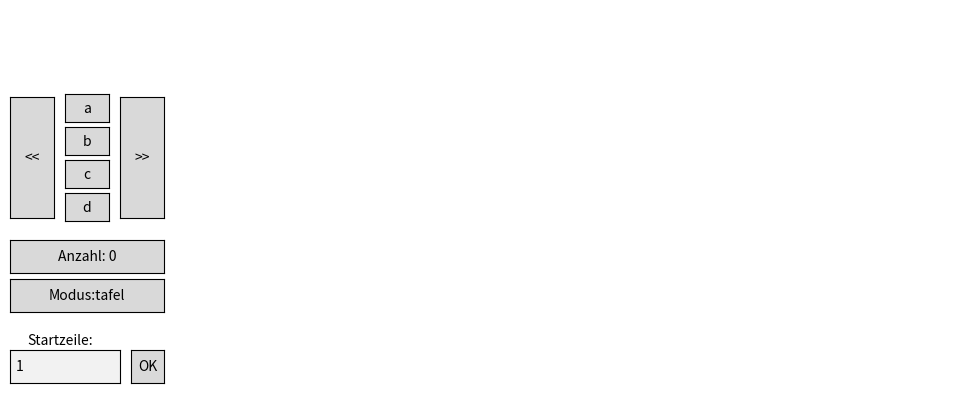

Source code (Python): (Note: this script raises an exception after producing the figure.)
# Quiz-Viewer_15.py 20-05-26 Idee R.Wurdack 200_Zeilen-Script Google-Gemini
import matplotlib.pyplot as plt
from matplotlib.widgets import TextBox, Button
import random
#-------------------Start-Bedingungen----------------------------
load_index = 0     # 0: Learn-Modus mit Loesung  1: Quiz-Modus
startzeile = 1     # Verschiebbarer Zeiger auf die erste Frage
#-------------------Quiz-Ablauf---------------------------------
def load_data(fragen_file, antworten_file,start_zeile):
    questions = []
    try:
        with open(fragen_file, 'r', encoding='utf-8') as f:
            lines = [line.strip() for line in f if line.strip()]
            lines = lines[(start_zeile-1)*12:]            
        for i in range(0, len(lines), 12):                      # 5
            questions.append(lines[i:i+12])                     # 5
        with open(antworten_file, 'r', encoding='utf-8') as f:
            answers = [line.strip() for line in f if line.strip()]
            answers = answers[(start_zeile-1):]
    except: return []
    return [{"q_lines": q, "a": a, "id": i} for i, (q, a) in enumerate(zip(questions, answers))]

class QuizViewer:
    def __init__(self, quiz_data, load_index, startzeile):
        self.quiz_data = quiz_data
        self.load_index = load_index
        self.startzeile = startzeile
        self.num_to_pick = min(len(quiz_data), 155)      # 152
        self.level = 0 # 0,1=Geloest, 2=Zufall, 3=Streng, 4=Kein Zurück!
        self.index = 0
        self.guess = "?"
        self.show_answer = False
        self.score = 0
        self.answered_ids = set()
        self.current_pool = []
        self.fig, self.ax = plt.subplots(figsize=(11, 5.5)) # 11,8
        plt.subplots_adjust(left=0.2, bottom=0.25)
        self.ax.axis('off')
        self.txt_q = self.ax.text(0.05, 0.99, "", va='top', fontsize=11, family='monospace')
        self.txt_feedback1 = self.ax.text(0.75, 0.01, "", va='top', fontsize=12, fontweight='bold')
        self.txt_feedback2 = self.ax.text(0.75, 0.99, "", va='top', fontsize=12, fontweight='bold')       
        self.txt_score = self.ax.text(0.05, 0.00, "", va='top', fontsize=13, color='darkblue', fontweight='black')

        # Antwort-Buttons
        self.btn_choices = []
        for i, label in enumerate(['a', 'b', 'c', 'd']):
            ax_c = plt.axes([0.10, 0.675 - (i * 0.06), 0.04, 0.05]) # 0.05
            btn = Button(ax_c, label)
            btn.on_clicked(lambda e, l=label: self.make_guess(l))
            self.btn_choices.append(btn)

        # Navigation mit Buttons
        self.btn_prev = Button(plt.axes([0.05, 0.50, 0.04, 0.22]), '<<')   
        self.btn_num = Button(plt.axes([0.05, 0.40, 0.14, 0.06]), f'Anzahl: {self.num_to_pick}')
        self.lvl_txt = ["tafel","geloest","zufall","streng","kein zurueck"]
        self.btn_lvl = Button(plt.axes([0.05, 0.33, 0.14, 0.06]), f'Modus:{self.lvl_txt[self.level]}')
        self.btn_next = Button(plt.axes([0.15, 0.50, 0.04, 0.22]), '>>')
        ax_box = self.fig.add_axes([0.05, 0.20, 0.10, 0.06])
        self.text_box = TextBox(ax_box, '', initial=str(startzeile))
        self.text_box.label.set_text('Startzeile:')
        self.text_box.label.set_position((0.75, 1.3))
        ax_btn = self.fig.add_axes([0.16, 0.20, 0.03, 0.06])
        self.btn_submit = Button(ax_btn, 'OK')
        self.text_box.on_submit(self.zeilen_eingabe) # submit-trigger
        self.btn_submit.on_clicked(self.eingabe_absenden)
        self.btn_prev.on_clicked(lambda x: self.move(-1))
        self.btn_next.on_clicked(lambda x: self.move(1))
        self.btn_num.on_clicked(self.toggle_num)
        self.btn_lvl.on_clicked(self.toggle_level)
        self.reset_quiz()
        plt.show()

    def zeilen_eingabe(self, text):
        try:
            wert = int(text)
            # Prüfen, ob die Zahl im erlaubten Bereich liegt
            if 1 <= wert <= 155:
                self.startzeile = wert
                self.reload_data(self)
                print(self.startzeile)
            else:
                raise ValueError("Zahl außerhalb des Bereichs.")
        except ValueError:
            self.startzeile = 1
        plt.draw()
    def eingabe_absenden(self, event):
           """Absenden, falls User nicht Enter drückt."""
           self.zeilen_eingabe(self.text_box.text)     

    def reload_data(self, *args):
        # 1. Daten neu aus der Datei laden
        if self.load_index == 0:
           self.quiz_data = load_data('geloest.txt', 'antworten.txt', self.startzeile)
        elif self.load_index == 1:
           self.quiz_data = load_data('fragen.txt', 'antworten.txt', self.startzeile)
        # 2. Pool für Anzeige neu überschreiben
        self.current_pool = self.quiz_data 
        # 3. Index auf die erste Frage (0)
        self.index = 0   
        # 4. Anzeige neu
        if len(self.current_pool) > 0:
           self.update_display()
        else:
           print("Konsole: neuer Fragen-Pool leer!")        

    def toggle_num(self, event):
        self.num_to_pick = (self.num_to_pick % len(self.quiz_data)) + 1
        self.btn_num.label.set_text(f'Anzahl: {self.num_to_pick}')
        self.reset_quiz()

    def toggle_level(self, event):
        # Zahlenring 0,1 -> 2 -> 3 -> 4 -> 0
        self.level = (self.level + 1) % 5
        self.btn_lvl.label.set_text(f'Modus:{self.lvl_txt[self.level]}')
        self.reset_quiz()

    def reset_quiz(self):
        self.score = 0
        self.answered_ids = set()
        self.index = 0       
        if self.level == 0:
            self.load_index = 0
            self.startzeile = 1
            self.reload_data(self)
            self.current_pool = self.quiz_data[:self.num_to_pick]
            self.txt_q.set_fontsize(15)
            # 0. GROSSSCHRIFT Redraw the canvas to see the update
            self.ax.figure.canvas.draw_idle()            
        if self.level == 1:
            self.load_index = 0
            self.startzeile = 1
            self.reload_data(self)
            self.current_pool = self.quiz_data[:self.num_to_pick]
            self.txt_q.set_fontsize(11)
            # 1. KLEINSCHRIFT Redraw the canvas to see the update
            self.ax.figure.canvas.draw_idle()            
        elif self.level == 2:
            self.load_index = 0
            self.startzeile = 1
            self.reload_data(self)
            self.current_pool = random.sample(self.quiz_data, self.num_to_pick)
        elif self.level >= 3:
            self.load_index = 1
            self.startzeile = 1
            self.reload_data(self)
            # Stufe 3 und 4 nutzen beide den strengen Zufall (shuffled)
            temp_pool = list(self.quiz_data)
            random.shuffle(temp_pool)
            self.current_pool = temp_pool[:self.num_to_pick]
        self.update_display()

    def make_guess(self, label):
        if not self.show_answer:
            item = self.current_pool[self.index]
            correct = item['a'].split('.')[-1].strip().lower()
            if label.lower() == correct and item['id'] not in self.answered_ids:
                self.score += 1
                self.answered_ids.add(item['id'])
            self.guess, self.show_answer = label, True
            self.update_display()

    def update_display(self):
        item = self.current_pool[self.index]
        lvl_names = ["Tafel_0","Geloest_1", "Zufall_2", "Streng_3", "KEIN ZURUECK!_4"]
        mode_text = lvl_names[self.level]
        self.txt_q.set_text(f"Modus: {mode_text} | Frage {self.index+1}/{len(self.current_pool)}\n\n" + "\n".join(item['q_lines']))
        self.txt_score.set_text(f"ERGEBNIS: {self.score} von {len(self.current_pool)} richtig")
        # Zurück-Button ausgrauen/sperren in Stufe 4
        if self.level == 4:
            self.btn_prev.ax.set_facecolor('gray')
            self.btn_prev.label.set_color('white')
        else:
            self.btn_prev.ax.set_facecolor('0.85')
            self.btn_prev.label.set_color('black')
        if self.show_answer:
            correct = item['a'].split('.')[-1].strip().lower()
            is_correct = self.guess.lower() == correct
            self.txt_feedback1.set_text(f"Vermutung: {self.guess}\nLösung: {item['a']}\n{'RICHTIG' if is_correct else 'FALSCH'}")
            self.txt_feedback1.set_color("green" if is_correct else "red")
        else:
            self.txt_feedback2.set_text("deine Antwort?")
            self.txt_feedback2.set_color("black")
        self.fig.canvas.draw_idle()

    def move(self, step):
        # In Stufe 4 blockieren wir den Rückwärtsschritt
        if self.level == 4 and step < 0:
            return 
        if len(self.current_pool) > 0:
            self.index = (self.index + step) % len(self.current_pool)
            self.guess, self.show_answer = "?", False
            self.update_display()
#-------------------Daten-Auswahl--------------------------------
quiz_data0 = load_data('geloest.txt', 'antworten.txt',startzeile)
quiz_data1 = load_data('fragen.txt', 'antworten.txt',startzeile)
if load_index == 0:
   QuizViewer(quiz_data0,load_index,startzeile)
if load_index == 1:
   QuizViewer(quiz_data1,load_index,startzeile)
#-------------------Ende_des_Scripts-----------------------------
            
